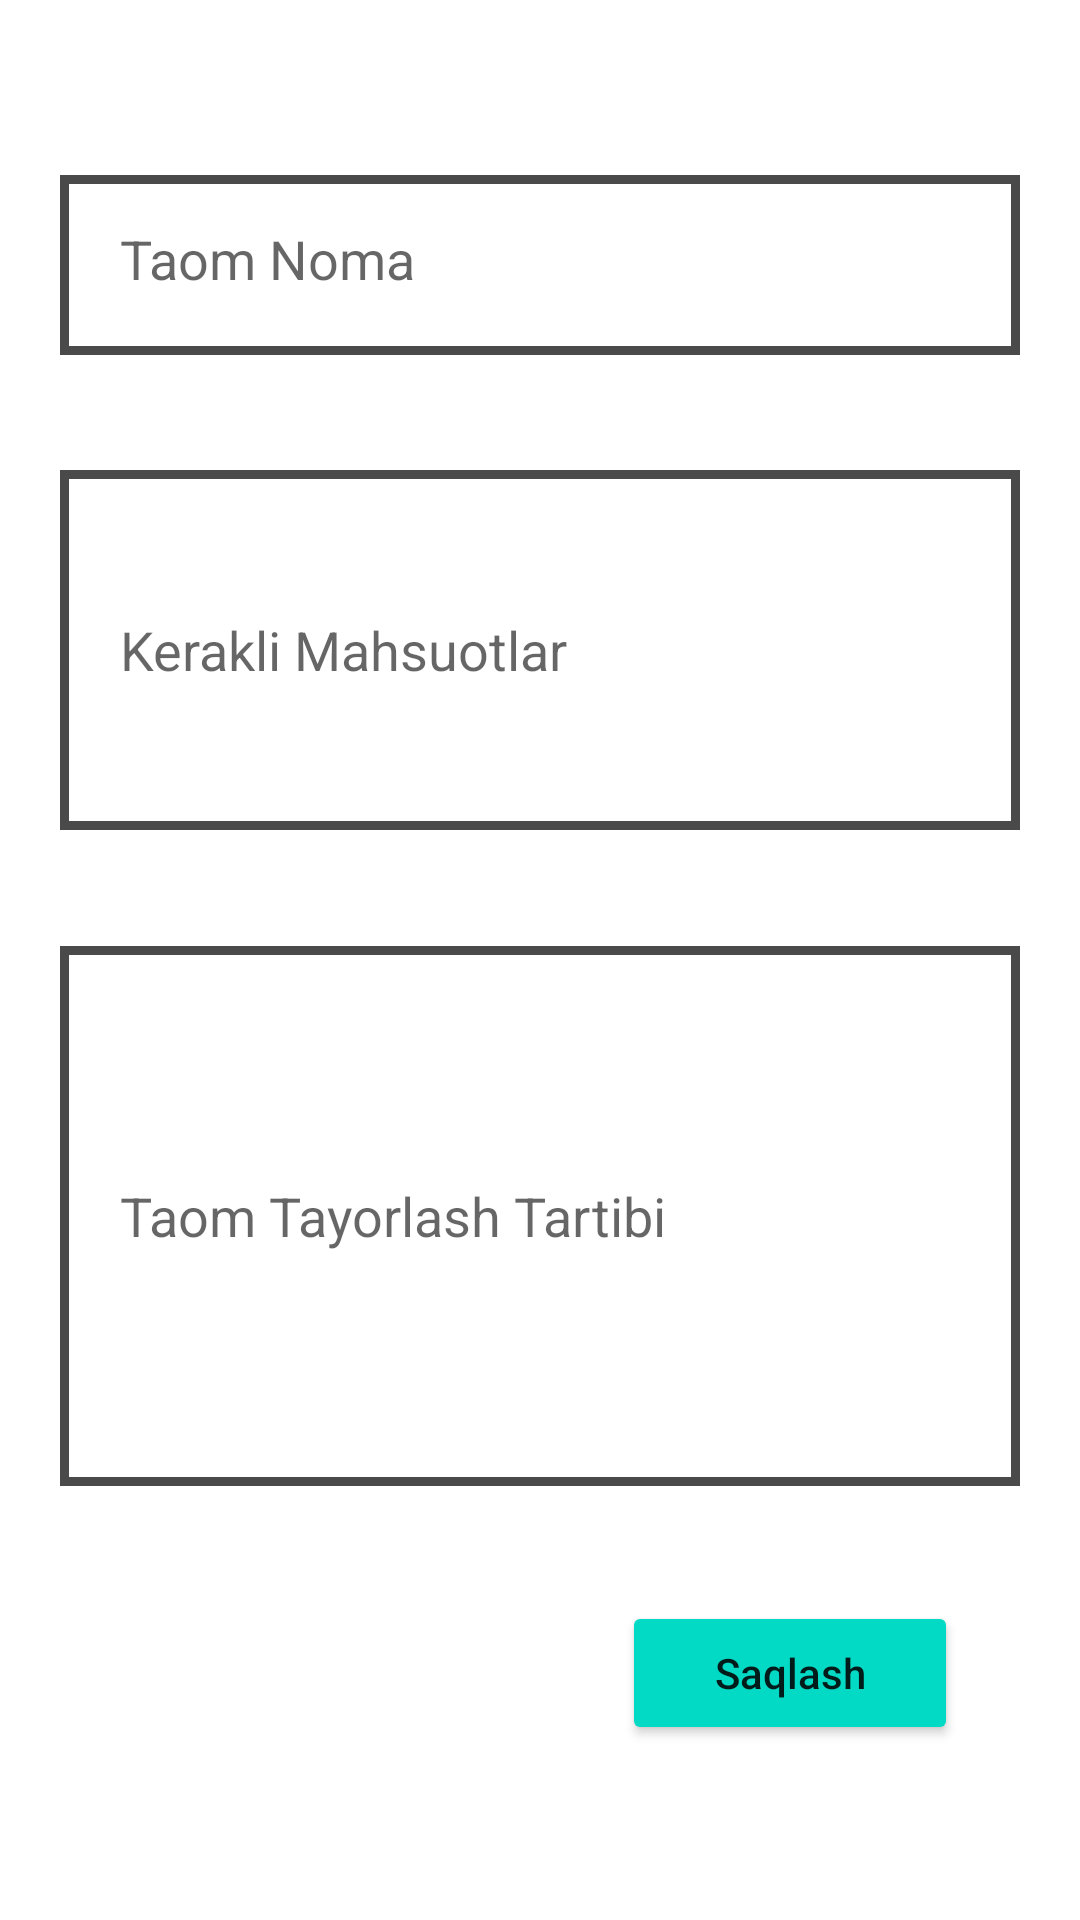

Reconstruct the res/layout file that produces this screen, plus the resources it refers to.
<!-- AndroidManifest.xml: application theme Theme.FoodApp -->
<!-- res/layout/activity_add_food.xml -->
<?xml version="1.0" encoding="utf-8"?>
<androidx.constraintlayout.widget.ConstraintLayout xmlns:android="http://schemas.android.com/apk/res/android"
    xmlns:app="http://schemas.android.com/apk/res-auto"
    xmlns:tools="http://schemas.android.com/tools"
    android:layout_width="match_parent"
    android:layout_height="match_parent"
    tools:context=".AddFoodActivity"
    android:padding="20dp"
    android:background="@color/white">

    <EditText
        android:id="@+id/TaomNoma"
        android:layout_width="match_parent"
        android:layout_height="0dp"
        android:hint="@string/taom_noma"
        app:layout_constraintTop_toTopOf="parent"
        app:layout_constraintLeft_toLeftOf="parent"
        app:layout_constraintRight_toRightOf="parent"
        android:background="@drawable/edit_background"
        android:padding="20dp"
        app:layout_constraintBottom_toTopOf="@+id/edt_food_products"
        app:layout_constraintHeight_percent="0.1">

    </EditText>

    <EditText
        android:id="@+id/edt_food_products"
        android:layout_width="match_parent"
        android:layout_height="0dp"
        android:hint="@string/kerakli_mahsuotlar"
        app:layout_constraintTop_toBottomOf="@id/TaomNoma"
        app:layout_constraintLeft_toLeftOf="parent"
        app:layout_constraintRight_toRightOf="parent"
        android:background="@drawable/edit_background"
        android:padding="20dp"
        android:textAlignment="textStart"
        app:layout_constraintBottom_toTopOf="@+id/edt_products_orde"
        app:layout_constraintHeight_percent="0.2">

    </EditText>

    <EditText
        android:id="@+id/edt_products_orde"
        android:layout_width="match_parent"
        android:layout_height="0dp"
        android:hint="Taom Tayorlash Tartibi"
        app:layout_constraintBottom_toTopOf="@+id/btn_saqlash"
        app:layout_constraintTop_toBottomOf="@id/edt_food_products"
        app:layout_constraintLeft_toLeftOf="parent"
        app:layout_constraintRight_toRightOf="parent"
        android:background="@drawable/edit_background"
        android:padding="20dp"
        android:textAlignment="textStart"
        app:layout_constraintHeight_percent="0.3">

    </EditText>
<Button
    android:id="@+id/btn_saqlash"
    android:layout_width="0dp"
    android:layout_height="0dp"
    app:layout_constraintRight_toRightOf="parent"
    app:layout_constraintLeft_toLeftOf="parent"
    app:layout_constraintBottom_toBottomOf="parent"
    app:layout_constraintTop_toBottomOf="@id/edt_products_orde"
    android:text="@string/saqlash"
    android:textAllCaps="false"
    android:backgroundTint="@color/teal_200"
    app:layout_constraintHorizontal_bias="0.9"
    app:layout_constraintHeight_percent="0.08"
    app:layout_constraintWidth_percent="0.35">

</Button>

















</androidx.constraintlayout.widget.ConstraintLayout>
<!-- resources referenced by this layout -->
<resources>
  <!-- drawable edit_background (drawable) -->
  <?xml version="1.0" encoding="utf-8"?>
  <selector xmlns:android="http://schemas.android.com/apk/res/android">
  <item>
      <shape android:shape="rectangle">
          <stroke android:width="3dp"
              android:color="#4A4A4A">
  
          </stroke>
  
      </shape>
  </item>
  </selector>
  <string name="kerakli_mahsuotlar">Kerakli Mahsuotlar</string>
  <string name="saqlash">Saqlash</string>
  <string name="taom_noma">Taom Noma</string>
  <style name="Theme.FoodApp" parent="Theme.MaterialComponents.DayNight.DarkActionBar">
          
          <item name="colorPrimary">@color/teal_200</item>
          <item name="colorPrimaryVariant">@color/purple_700</item>
          <item name="colorOnPrimary">@color/white</item>
          
          <item name="colorSecondary">@color/purple_500</item>
          <item name="colorSecondaryVariant">@color/teal_700</item>
          <item name="colorOnSecondary">@color/black</item>
          
          <item name="android:statusBarColor" tools:targetApi="l">?attr/colorPrimary</item>
          
      </style>
  <!-- not gathered from this repository: default colours our renderer supplied (Android Studio template values) -->
  <color name="purple_500">#FF6200EE</color>
  <color name="purple_700">#FF3700B3</color>
  <color name="teal_200">#FF03DAC5</color>
  <color name="teal_700">#FF018786</color>
  <color name="black">#FF000000</color>
  <color name="white">#FFFFFFFF</color>
</resources>
